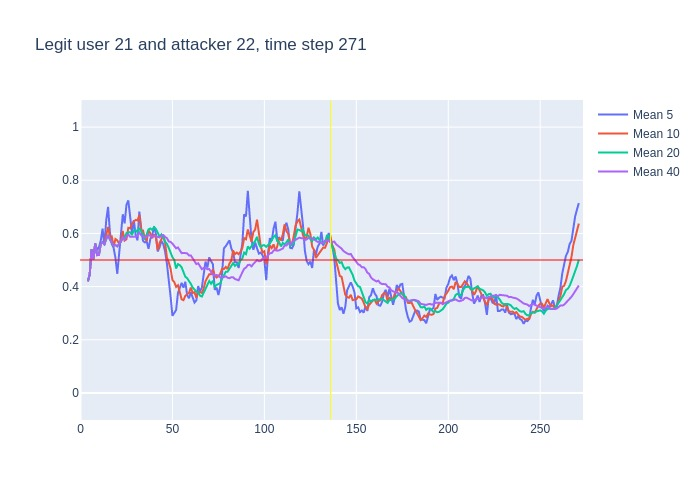

Data behind this chart, as committed beside it:
, time, confidence, avg_5_conf, avg_10_conf, avg_20_conf, avg_40_conf, real_user, predicted, user_count
0, 3, 0.42, , , , , 21, 21, 16
1, 4, 0.47, 0.42, 0.42, 0.42, 0.42, 21, 21, 16
2, 5, 0.73, 0.445, 0.445, 0.445, 0.445, 21, 21, 16
3, 6, 0.39, 0.54, 0.54, 0.54, 0.54, 21, 21, 16
4, 7, 0.8, 0.5025, 0.5025, 0.5025, 0.5025, 21, 21, 16
5, 8, 0.3, 0.562, 0.562, 0.562, 0.562, 21, 21, 16
6, 9, 0.52, 0.538, 0.5183, 0.5183, 0.5183, 21, 21, 16
7, 10, 0.85, 0.548, 0.5186, 0.5186, 0.5186, 21, 21, 16
8, 11, 0.62, 0.572, 0.56, 0.56, 0.56, 21, 21, 16
9, 12, 0.49, 0.618, 0.5667, 0.5667, 0.5667, 21, 21, 16
10, 13, 0.77, 0.556, 0.559, 0.559, 0.559, 21, 21, 16
11, 14, 0.77, 0.65, 0.594, 0.5782, 0.5782, 21, 21, 16
12, 15, 0.37, 0.7, 0.624, 0.5942, 0.5942, 21, 23, 16
13, 16, 0.4, 0.604, 0.588, 0.5769, 0.5769, 21, 21, 16
14, 17, 0.42, 0.56, 0.589, 0.5643, 0.5643, 21, 21, 16
15, 18, 0.58, 0.546, 0.551, 0.5547, 0.5547, 21, 21, 16
16, 19, 0.47, 0.508, 0.579, 0.5563, 0.5563, 21, 21, 16
17, 20, 0.72, 0.448, 0.574, 0.5512, 0.5512, 21, 21, 16
18, 21, 0.72, 0.518, 0.561, 0.5606, 0.5606, 21, 21, 16
19, 22, 0.87, 0.582, 0.571, 0.5689, 0.5689, 21, 21, 16
20, 23, 0.41, 0.672, 0.609, 0.584, 0.584, 21, 21, 16
21, 24, 0.82, 0.638, 0.573, 0.5835, 0.5757, 21, 21, 16
22, 25, 0.8, 0.708, 0.578, 0.601, 0.5868, 21, 21, 16
23, 26, 0.38, 0.724, 0.621, 0.6045, 0.5961, 21, 21, 16
24, 27, 0.6, 0.656, 0.619, 0.604, 0.5871, 21, 21, 16
25, 28, 0.65, 0.602, 0.637, 0.594, 0.5876, 21, 21, 16
26, 29, 0.54, 0.65, 0.644, 0.6115, 0.59, 21, 21, 16
27, 30, 0.7, 0.594, 0.651, 0.6125, 0.5881, 21, 21, 16
28, 31, 0.92, 0.574, 0.649, 0.605, 0.5921, 21, 21, 16
29, 32, 0.29, 0.682, 0.669, 0.62, 0.6034, 21, 21, 16
30, 33, 0.41, 0.62, 0.611, 0.61, 0.593, 21, 23, 16
31, 34, 0.51, 0.572, 0.611, 0.592, 0.5871, 21, 23, 16
32, 35, 0.72, 0.566, 0.58, 0.579, 0.5847, 21, 21, 16
33, 36, 0.78, 0.57, 0.572, 0.5965, 0.5888, 21, 21, 16
34, 37, 0.48, 0.542, 0.612, 0.6155, 0.5944, 21, 21, 16
35, 38, 0.47, 0.58, 0.6, 0.6185, 0.5911, 21, 21, 16
36, 39, 0.68, 0.592, 0.582, 0.613, 0.5878, 21, 21, 16
37, 40, 0.58, 0.626, 0.596, 0.6235, 0.5903, 21, 21, 16
38, 41, 0.45, 0.598, 0.584, 0.6165, 0.59, 21, 21, 16
39, 42, 0.56, 0.532, 0.537, 0.603, 0.5864, 21, 21, 16
40, 43, 0.59, 0.548, 0.564, 0.5875, 0.5857, 21, 21, 16
41, 44, 0.62, 0.572, 0.582, 0.5965, 0.59, 21, 21, 16
42, 45, 0.44, 0.56, 0.593, 0.5865, 0.5938, 21, 21, 16
43, 46, 0.22, 0.532, 0.565, 0.5685, 0.5865, 21, 24, 16
44, 47, 0.3, 0.486, 0.509, 0.5605, 0.5822, 21, 21, 16
45, 48, 0.23, 0.434, 0.491, 0.5455, 0.5697, 21, 21, 16
46, 49, 0.26, 0.362, 0.467, 0.5245, 0.568, 21, 24, 16
47, 50, 0.5, 0.29, 0.425, 0.5105, 0.5615, 21, 21, 16
48, 51, 0.27, 0.302, 0.417, 0.5005, 0.5527, 21, 21, 16
49, 52, 0.62, 0.312, 0.399, 0.468, 0.544, 21, 21, 16
50, 53, 0.33, 0.376, 0.405, 0.4845, 0.5473, 21, 21, 16
51, 54, 0.35, 0.396, 0.379, 0.4805, 0.5363, 21, 21, 16
52, 55, 0.41, 0.414, 0.352, 0.4725, 0.5258, 21, 21, 16
53, 56, 0.38, 0.396, 0.349, 0.457, 0.5268, 21, 23, 16
54, 57, 0.37, 0.418, 0.365, 0.437, 0.5262, 21, 11, 16
55, 58, 0.27, 0.368, 0.372, 0.4315, 0.525, 21, 21, 16
56, 59, 0.46, 0.356, 0.376, 0.4215, 0.5172, 21, 21, 16
57, 60, 0.3, 0.378, 0.396, 0.4105, 0.517, 21, 18, 16
58, 61, 0.3, 0.356, 0.376, 0.3965, 0.5065, 21, 21, 16
59, 62, 0.41, 0.34, 0.379, 0.389, 0.496, 21, 24, 16
... 209 more rows
